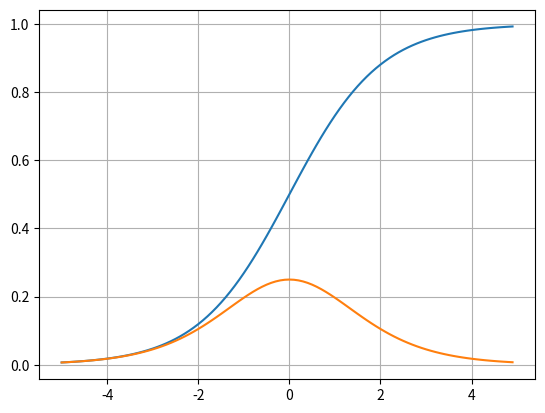

The matplotlib source for this figure: (Note: this script raises an exception after producing the figure.)
#!-*-coding:utf-8-*-
import numpy as np
import matplotlib.pyplot as plt

def sigmoid( x ):
    return 1 / ( 1 + np.exp( -x ) )

def sigmoid_prime( x ):
    y = sigmoid( x )
    return y * ( 1-y )

x = np.arange( -5 , 5 , 0.1 )
y = sigmoid( x=x )
y_prime = sigmoid_prime( x=x )

plt.grid()
plt.plot( x , y )
plt.plot( x , y_prime )
#plt.show()
plt.savefig( "./graphs/sigmoid.png" )
